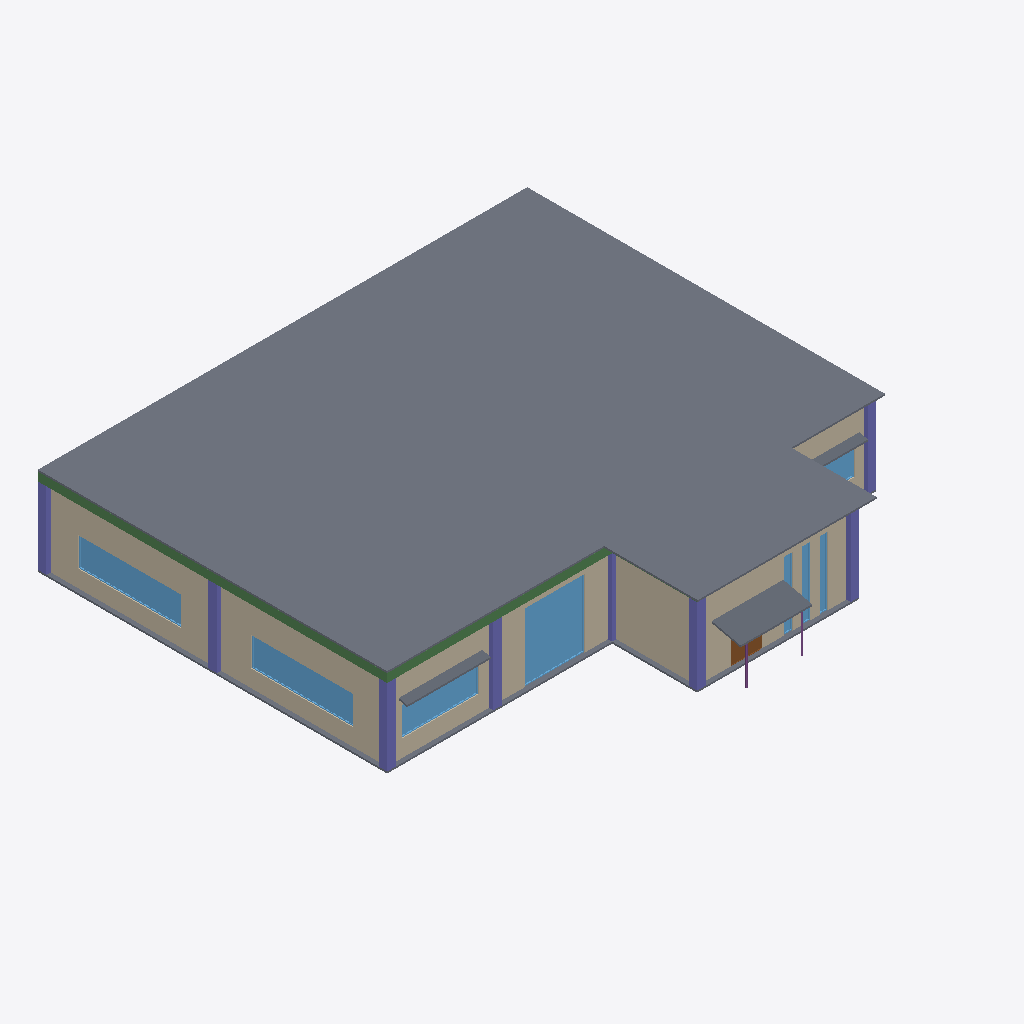
Isometric view of an IFC building model (IFC-SPF (STEP), schema IFC4, length unit metre), seen from the south-west, elements coloured by IFC class: 8 windows (light blue), 8 columns (violet), 5 slabs (grey), 5 walls (beige), 4 beams (green), 2 doors (brown), 2 piles (purple).
Extent 28.7 m × 26.9 m × 5.2 m (x, y, z). Storeys (4): 1st Floor at 0.00 m; Ducting at 4.80 m; Piping at 5.00 m; Roofing at 5.00 m. Elements (376): 73 IfcPipeFitting, 73 IfcPipeSegment, 42 IfcDuctSegment, 41 IfcFurniture, 31 IfcWall, 25 IfcWindow, 22 IfcDuctFitting, 19 IfcColumn, 18 IfcSlab, 11 IfcBeam, 10 IfcRailing, 9 IfcDoor.

HEADER;
FILE_DESCRIPTION(('ViewDefinition[DesignTransferView]'),'2;1');
FILE_NAME('Co-working Cafe.ifc','2025-09-30T00:32:12+08:00',(''),(''),'IfcOpenShell 0.8.3-post1','Bonsai 0.8.3-post1','');
FILE_SCHEMA(('IFC4'));
ENDSEC;
DATA;
#1=IFCPROJECT('30rAdLpKL1pgIGyg4NpedW',$,'My Project',$,$,$,$,(#14,#26),#9);
#31=IFCSITE('3hjnsqGwP0pwYKDsGWoy9o',$,'My Site',$,$,#54,$,$,$,$,$,$,$,$);
#37=IFCBUILDING('1yflBtabzBpgQeFzXKibIM',$,'My Building',$,$,#60,$,$,$,$,$,$);
#43=IFCBUILDINGSTOREY('3OkNFpD8D8Zh3KQdm28K9z',$,'1st Floor',$,$,#66,$,$,$,$);
#18023=IFCBUILDINGSTOREY('1U3s8B9on8lQNx55KQ8Oew',$,'Ducting',$,$,#18452,$,$,$,$);
#22581=IFCBUILDINGSTOREY('1dxIX6lubD5RvQ3kex74Zx',$,'Piping',$,$,#22602,$,$,$,$);
#46417=IFCBUILDINGSTOREY('0VVqz$EIX3qPDkk$qd7ise',$,'Roofing',$,$,#46496,$,$,$,$);
#46468=IFCSLAB('16GFGOb1vAP9zPppwThRGb',$,'Slab',$,$,#46506,#46484,$,$);
#692=IFCWALL('2W88CF0uvFvhNvrDNLtcew',$,'Wall',$,$,#27089,#698,$,$);
#717=IFCWALL('2AYVNG_5rAMhKn1ZJu9DPx',$,'Wall',$,$,#27071,#723,$,$);
#767=IFCWALL('23sgqPwi113xYrWlUR98B3',$,'Wall',$,$,#1096,#773,$,$);
#742=IFCWALL('1rwD8MDon1ZgVDiAk8aPTc',$,'Wall',$,$,#753,#748,$,$);
#46894=IFCSLAB('2obkag991Bme_3YDNMTsyJ',$,'Slab',$,$,#46902,#46909,$,$);
#34062=IFCWINDOW('2jf0esUf9FIRp7QHFYIKdD',$,'Window',$,$,#34125,#34070,$,4.0,3.5,$,$,$);
#35055=IFCWINDOW('06H3LJzM9BUOp3P6qjYPe7',$,'Window',$,$,#35103,#35063,$,1.70000004768372,6.0,$,$,$);
#46083=IFCBEAM('0AcyalW_H7JhW$xhua5lZ6',$,'Beam',$,$,#46394,#46095,$,$);
#35006=IFCWINDOW('2hLflOa35CMvXy8MMVqZjH',$,'Window',$,$,#35054,#35014,$,1.70000004768372,6.0,$,$,$);
#34895=IFCSLAB('2$A16buAX7GRWOxtRMFb1V',$,'Slab',$,$,#35417,#34910,$,$);
#46159=IFCBEAM('2$$iinppHEsA6tw2FlfnmW',$,'Beam',$,$,#46166,#46170,$,$);
#33260=IFCWINDOW('0rvF5wpgfDj9g70bBxiv_j',$,'Window',$,$,#33308,#33268,$,1.70000004768372,4.5,$,$,$);
#617=IFCWALL('0k_it9X_96ggrk4q7W5ETK',$,'Wall',$,$,#914,#623,$,$);
#362=IFCCOLUMN('1vPwOQAaT4TgAXhWBVAEFk',$,'Column',$,$,#32182,#373,$,$);
#465=IFCCOLUMN('11w1DaLATAJO3Y_jIUNyou',$,'Column',$,$,#472,#476,$,$);
#34934=IFCSLAB('2DyfqN7WP8buBEGVJSjacL',$,'Slab',$,$,#35422,#34948,$,$);
#264=IFCCOLUMN('0$X9QxcG5FxhwAe6pODipH',$,'Column',$,$,#32177,#275,$,$);
#171=IFCCOLUMN('2IgHGMSov2POrHuFLaI_9e',$,'Column',$,$,#32172,#182,$,$);
#547=IFCCOLUMN('2W7IL1iw5DQQcWKj$glzYX',$,'Column',$,$,#554,#558,$,$);
#389=IFCCOLUMN('3wpFfHevPDMRgFDXE4LOJ4',$,'Column',$,$,#518,#400,$,$);
#443=IFCCOLUMN('1A9FrwHS5AsRdvpva2s7wC',$,'Column',$,$,#3065,#454,$,$);
#519=IFCCOLUMN('2Zf9lUT_f5vfBnWU61HXuM',$,'Column',$,$,#3075,#530,$,$);
#34956=IFCSLAB('0ahLr7SQ11dO9ul$cl1XUh',$,'Slab',$,$,#35427,#34970,$,$);
#34704=IFCWINDOW('2omkQvCZD0SBq3eSBOMx$F',$,'Window',$,$,#34752,#34712,$,4.0,0.5,$,$,$);
#34655=IFCWINDOW('2MICwqVbD8qh4CzOVd9_x0',$,'Window',$,$,#34703,#34663,$,4.0,0.5,$,$,$);
#34154=IFCWINDOW('3qQJg8iZH6SAx4wXM5m_PP',$,'Window',$,$,#34202,#34162,$,1.70000004768372,4.5,$,$,$);
#34590=IFCWINDOW('0lwZMesPX2oB7fM68fKEG$',$,'Window',$,$,#34654,#34599,$,4.0,0.5,$,$,$);
#1774=IFCDOOR('2CyOB7L8r8uuK2sXszPbyy',$,'Door',$,$,#1822,#1782,$,2.0,0.899999976158142,$,$,$);
#1823=IFCDOOR('01dBgovGH7ORWppfKU8WzO',$,'Door',$,$,#3105,#1831,$,2.0,0.899999976158142,$,$,$);
#34845=IFCPILE('1SGYJb4RD5ShMTx7M8_GwG',$,'Pile',$,$,#34852,#34856,$,$,$);
#34867=IFCPILE('3L59ZJU7bAl91KNo61ahIR',$,'Pile',$,$,#35412,#34878,$,$,$);
#46395=IFCBEAM('1PouvmE2X2FvAyATo7yhbX',$,'Beam',$,$,#46402,#46406,$,$);
#46214=IFCBEAM('1g4j2zqgz26hIvtwj4W6qQ',$,'Beam',$,$,#46221,#46225,$,$);
ENDSEC;